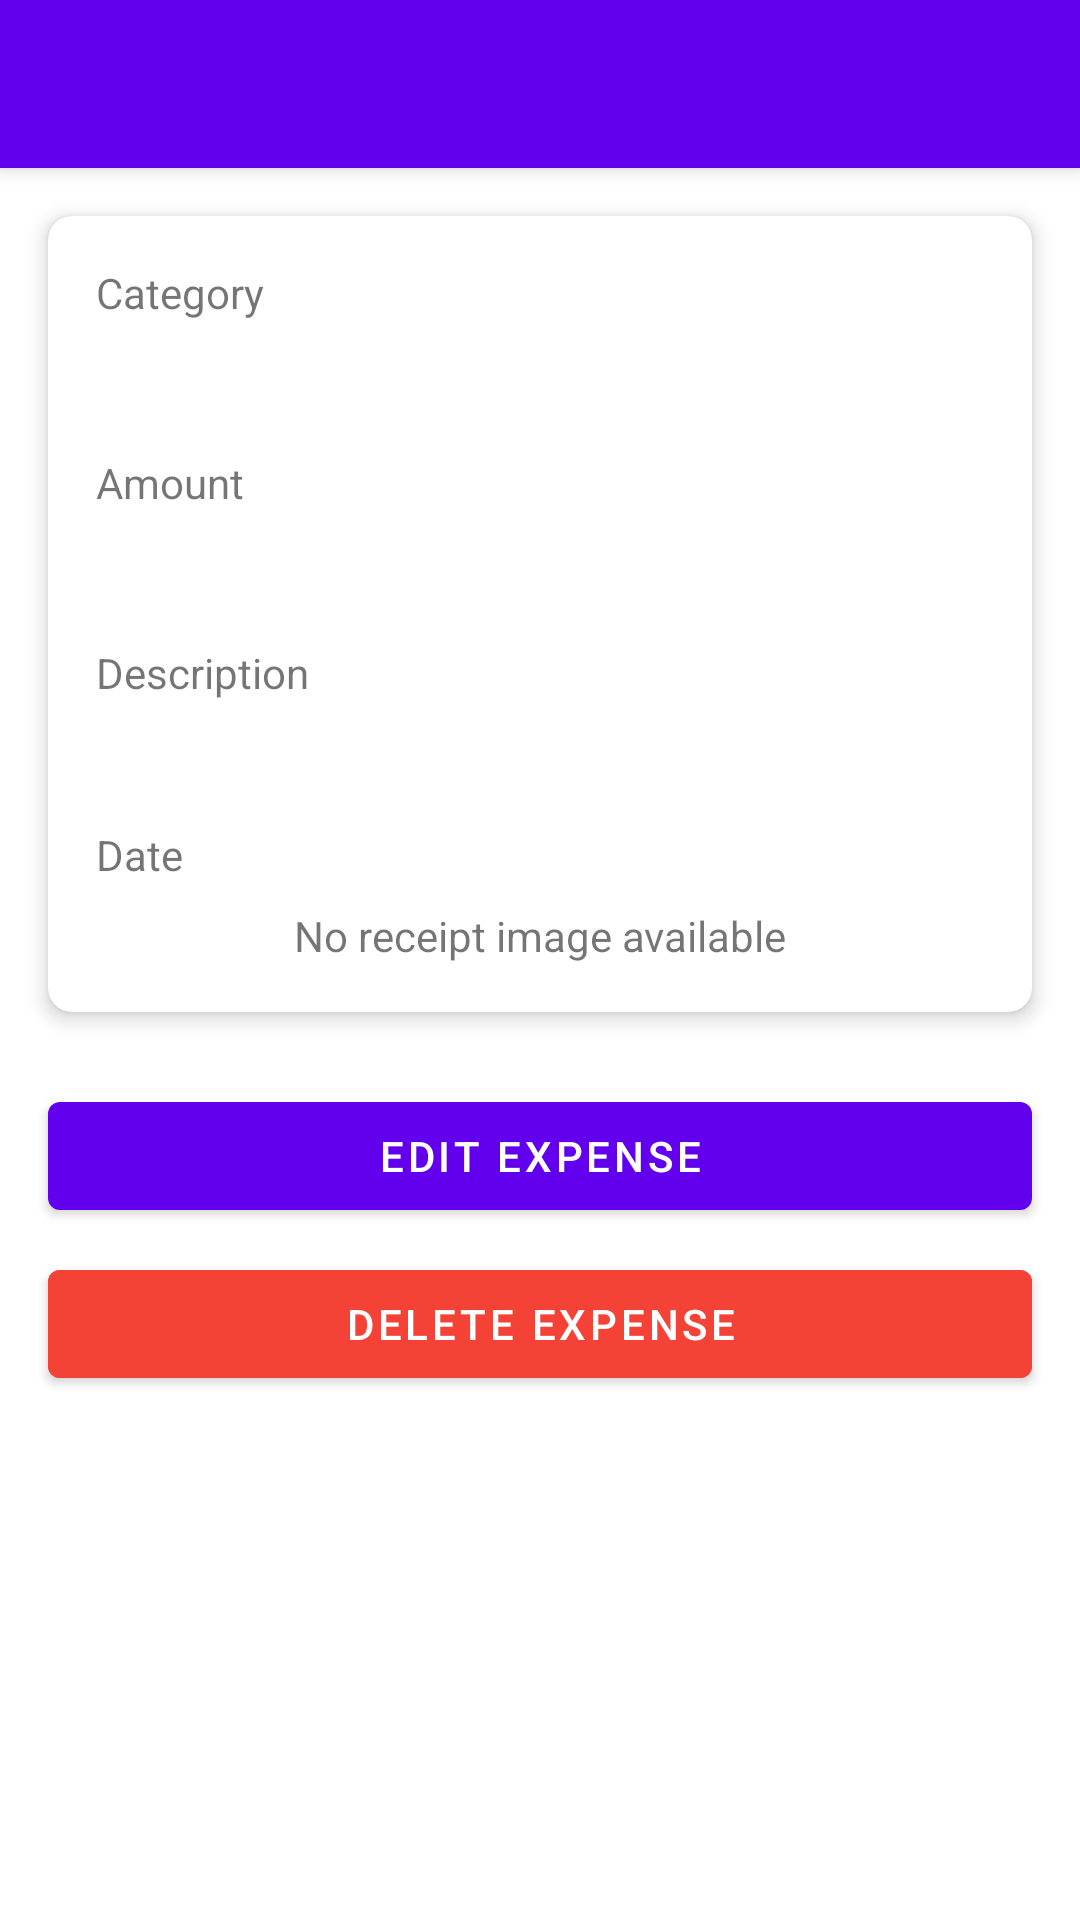

This screen was rendered from an Android layout file. Write that file and the resources it references.
<!-- AndroidManifest.xml: activity theme Theme.PROG7313_PART3.NoActionBar -->
<!-- res/layout/activity_expense_detail.xml -->
<?xml version="1.0" encoding="utf-8"?>
<androidx.constraintlayout.widget.ConstraintLayout xmlns:android="http://schemas.android.com/apk/res/android"
    xmlns:app="http://schemas.android.com/apk/res-auto"
    xmlns:tools="http://schemas.android.com/tools"
    android:layout_width="match_parent"
    android:layout_height="match_parent">

    <androidx.appcompat.widget.Toolbar
        android:id="@+id/toolbar"
        android:layout_width="match_parent"
        android:layout_height="?attr/actionBarSize"
        android:background="?attr/colorPrimary"
        android:elevation="4dp"
        android:theme="@style/ThemeOverlay.AppCompat.ActionBar"
        app:layout_constraintEnd_toEndOf="parent"
        app:layout_constraintStart_toStartOf="parent"
        app:layout_constraintTop_toTopOf="parent"
        app:popupTheme="@style/ThemeOverlay.AppCompat.Light" />

    <androidx.cardview.widget.CardView
        android:id="@+id/cardViewExpense"
        android:layout_width="match_parent"
        android:layout_height="wrap_content"
        android:layout_marginHorizontal="16dp"
        android:layout_marginTop="16dp"
        app:cardCornerRadius="8dp"
        app:cardElevation="4dp"
        app:layout_constraintEnd_toEndOf="parent"
        app:layout_constraintStart_toStartOf="parent"
        app:layout_constraintTop_toBottomOf="@+id/toolbar">

        <androidx.constraintlayout.widget.ConstraintLayout
            android:layout_width="match_parent"
            android:layout_height="wrap_content"
            android:padding="16dp">

            <TextView
                android:id="@+id/labelCategory"
                android:layout_width="wrap_content"
                android:layout_height="wrap_content"
                android:text="Category"
                android:textSize="14sp"
                app:layout_constraintStart_toStartOf="parent"
                app:layout_constraintTop_toTopOf="parent" />

            <TextView
                android:id="@+id/textCategory"
                android:layout_width="0dp"
                android:layout_height="wrap_content"
                android:layout_marginTop="4dp"
                android:textSize="18sp"
                android:textStyle="bold"
                app:layout_constraintEnd_toEndOf="parent"
                app:layout_constraintStart_toStartOf="parent"
                app:layout_constraintTop_toBottomOf="@+id/labelCategory"
                tools:text="Food" />

            <TextView
                android:id="@+id/labelAmount"
                android:layout_width="wrap_content"
                android:layout_height="wrap_content"
                android:layout_marginTop="16dp"
                android:text="Amount"
                android:textSize="14sp"
                app:layout_constraintStart_toStartOf="parent"
                app:layout_constraintTop_toBottomOf="@+id/textCategory" />

            <TextView
                android:id="@+id/textAmount"
                android:layout_width="0dp"
                android:layout_height="wrap_content"
                android:layout_marginTop="4dp"
                android:textSize="18sp"
                android:textStyle="bold"
                app:layout_constraintEnd_toEndOf="parent"
                app:layout_constraintStart_toStartOf="parent"
                app:layout_constraintTop_toBottomOf="@+id/labelAmount"
                tools:text="R150.00" />

            <TextView
                android:id="@+id/labelDescription"
                android:layout_width="wrap_content"
                android:layout_height="wrap_content"
                android:layout_marginTop="16dp"
                android:text="Description"
                android:textSize="14sp"
                app:layout_constraintStart_toStartOf="parent"
                app:layout_constraintTop_toBottomOf="@+id/textAmount" />

            <TextView
                android:id="@+id/textDescription"
                android:layout_width="0dp"
                android:layout_height="wrap_content"
                android:layout_marginTop="4dp"
                android:textSize="16sp"
                app:layout_constraintEnd_toEndOf="parent"
                app:layout_constraintStart_toStartOf="parent"
                app:layout_constraintTop_toBottomOf="@+id/labelDescription"
                tools:text="Grocery shopping at Pick n Pay" />

            <TextView
                android:id="@+id/labelDate"
                android:layout_width="wrap_content"
                android:layout_height="wrap_content"
                android:layout_marginTop="16dp"
                android:text="Date"
                android:textSize="14sp"
                app:layout_constraintStart_toStartOf="parent"
                app:layout_constraintTop_toBottomOf="@+id/textDescription" />

            <TextView
                android:id="@+id/textDate"
                android:layout_width="0dp"
                android:layout_height="wrap_content"
                android:layout_marginTop="4dp"
                android:textSize="16sp"
                app:layout_constraintEnd_toEndOf="parent"
                app:layout_constraintStart_toStartOf="parent"
                app:layout_constraintTop_toBottomOf="@+id/labelDate"
                tools:text="15 Apr 2024" />

            <ImageView
                android:id="@+id/receiptImage"
                android:layout_width="match_parent"
                android:layout_height="200dp"
                android:layout_marginTop="40dp"
                android:scaleType="fitCenter"
                android:contentDescription="Expense receipt"
                android:visibility="gone"
                app:layout_constraintTop_toBottomOf="@+id/labelDate"
                app:layout_constraintStart_toStartOf="parent"
                app:layout_constraintEnd_toEndOf="parent" />

            <TextView
                android:id="@+id/noImageText"
                android:layout_width="wrap_content"
                android:layout_height="wrap_content"
                android:text="No receipt image available"
                android:layout_marginTop="8dp"
                app:layout_constraintTop_toBottomOf="@+id/receiptImage"
                app:layout_constraintStart_toStartOf="parent"
                app:layout_constraintEnd_toEndOf="parent" />

        </androidx.constraintlayout.widget.ConstraintLayout>
    </androidx.cardview.widget.CardView>

    <Button
        android:id="@+id/btnEditExpense"
        android:layout_width="0dp"
        android:layout_height="wrap_content"
        android:layout_marginHorizontal="16dp"
        android:layout_marginTop="24dp"
        android:text="Edit Expense"
        app:layout_constraintEnd_toEndOf="parent"
        app:layout_constraintStart_toStartOf="parent"
        app:layout_constraintTop_toBottomOf="@+id/cardViewExpense" />

    <Button
        android:id="@+id/btnDeleteExpense"
        android:layout_width="0dp"
        android:layout_height="wrap_content"
        android:layout_marginHorizontal="16dp"
        android:layout_marginTop="8dp"
        android:backgroundTint="#F44336"
        android:text="Delete Expense"
        app:layout_constraintEnd_toEndOf="parent"
        app:layout_constraintStart_toStartOf="parent"
        app:layout_constraintTop_toBottomOf="@+id/btnEditExpense" />

</androidx.constraintlayout.widget.ConstraintLayout>
<!-- resources referenced by this layout -->
<resources>
  <style name="Theme.PROG7313_PART3.NoActionBar">
          <item name="windowActionBar">false</item>
          <item name="windowNoTitle">true</item>
      </style>
</resources>
